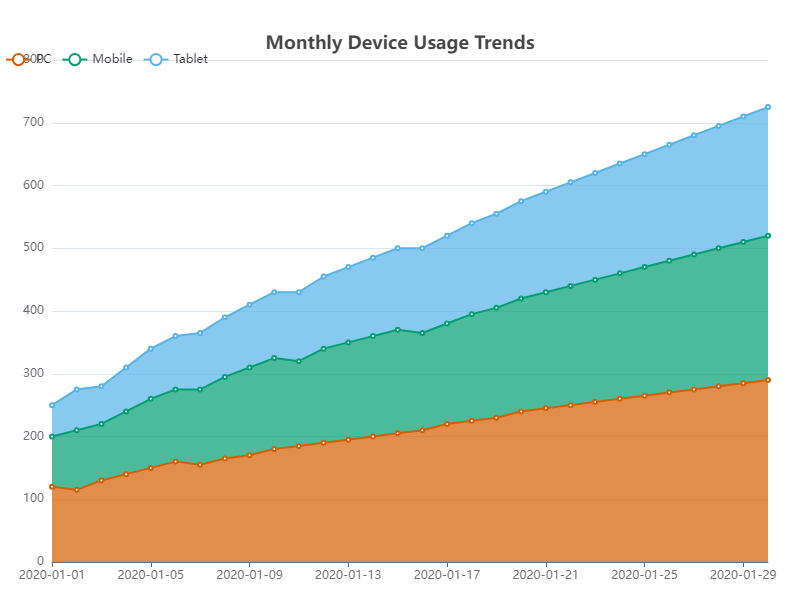

The file beside this chart, header and first rows:
markdown
Date, PC, Mobile, Tablet
2020-01-01, 120, 80, 50
2020-01-02, 115, 95, 65
2020-01-03, 130, 90, 60
2020-01-04, 140, 100, 70
2020-01-05, 150, 110, 80
2020-01-06, 160, 115, 85
2020-01-07, 155, 120, 90
2020-01-08, 165, 130, 95
2020-01-09, 170, 140, 100
2020-01-10, 180, 145, 105
2020-01-11, 185, 135, 110
2020-01-12, 190, 150, 115
2020-01-13, 195, 155, 120
2020-01-14, 200, 160, 125
2020-01-15, 205, 165, 130
2020-01-16, 210, 155, 135
2020-01-17, 220, 160, 140
2020-01-18, 225, 170, 145
2020-01-19, 230, 175, 150
2020-01-20, 240, 180, 155
2020-01-21, 245, 185, 160
2020-01-22, 250, 190, 165
2020-01-23, 255, 195, 170
2020-01-24, 260, 200, 175
2020-01-25, 265, 205, 180
2020-01-26, 270, 210, 185
2020-01-27, 275, 215, 190
2020-01-28, 280, 220, 195
2020-01-29, 285, 225, 200
2020-01-30, 290, 230, 205
